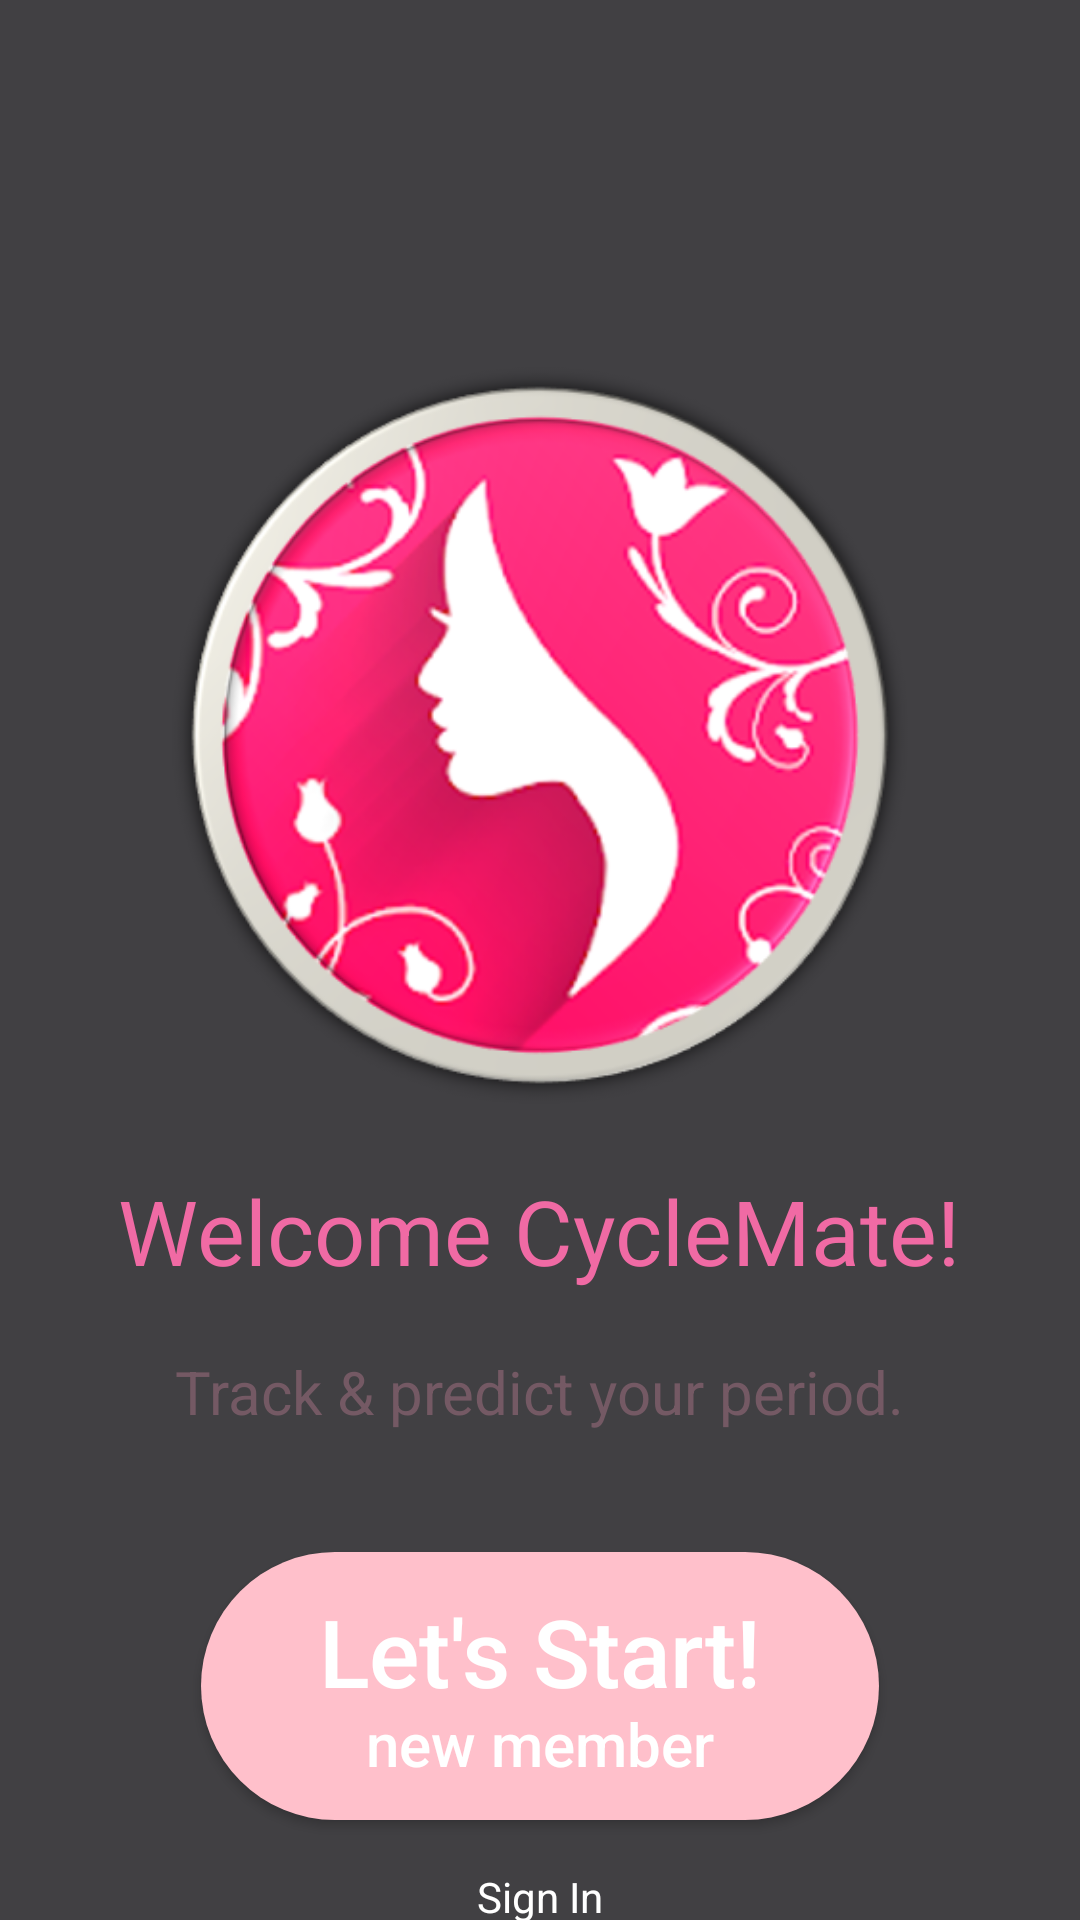

Produce the Android XML layout that renders to this screen, including the resource entries it uses.
<!-- AndroidManifest.xml: application theme Theme.PeriodTracker -->
<!-- res/layout/activity_main.xml -->
<?xml version="1.0" encoding="utf-8"?>
<LinearLayout xmlns:android="http://schemas.android.com/apk/res/android"
    xmlns:app="http://schemas.android.com/apk/res-auto"
    xmlns:tools="http://schemas.android.com/tools"
    android:layout_width="match_parent"
    android:layout_height="match_parent"
    android:orientation="vertical"
    android:gravity="center_horizontal"
    android:paddingTop="120dp"
    tools:context=".MainActivity">

    <ImageView
        android:id="@+id/my_image_view"
        android:layout_width="250dp"
        android:layout_height="250dp"
        android:src="@drawable/logo" />

    <TextView
        android:id="@+id/WelcomeTextView"
        android:layout_width="wrap_content"
        android:layout_height="wrap_content"
        android:text="Welcome CycleMate!"
        android:textSize="30sp"
        android:textColor="#f06aa4"
        android:layout_marginTop="20dp"/>

    <TextView
        android:id="@+id/DesTextView"
        android:layout_width="wrap_content"
        android:layout_height="wrap_content"
        android:text="Track &amp; predict your period."
        android:textSize="20sp"
        android:textColor="#745964"
        android:layout_marginTop="20dp"/>

    <Button
        android:id="@+id/button2"
        android:layout_width="226dp"
        android:layout_height="wrap_content"
        android:layout_marginTop="40dp"
        android:layout_marginBottom="16dp"
        android:background="@drawable/rounded_button"
        android:padding="12dp"
        android:text="@string/button_text"
        android:textAllCaps="false"
        android:textColor="#ffffff"
        android:textSize="25sp" />

    <TextView
        android:id="@+id/link_to_page2"
        android:layout_width="wrap_content"
        android:layout_height="wrap_content"
        android:text="Sign In"
        android:textColor="#ffffff"
        android:autoLink="web"
        android:linksClickable="true"
        android:onClick="scrollToView"/>



</LinearLayout>
<!-- resources referenced by this layout -->
<resources>
  <!-- drawable logo: png bitmap (drawable, 150740 bytes) -->
  <!-- drawable rounded_button (drawable) -->
  <?xml version="1.0" encoding="utf-8"?>
  <shape xmlns:android="http://schemas.android.com/apk/res/android"
      android:shape="rectangle">
      <corners android:radius="150dp" />
      <solid android:color="#FFC0CB" />
  </shape>
  <string name="button_text"><big>Let\'s Start!</big>\n<small>new member</small></string>
  <style name="Theme.PeriodTracker" parent="Theme.AppCompat.Light.NoActionBar">
          
          <item name="colorPrimary">@color/purple_500</item>
          <item name="colorPrimaryDark">@color/purple_700</item>
          <item name="colorAccent">@color/teal_200</item>
          <item name="android:windowBackground">@color/my_background_color</item>
          
      </style>
  <color name="purple_500">#FF6200EE</color>
  <color name="purple_700">#FF3700B3</color>
  <color name="teal_200">#FF03DAC5</color>
  <color name="my_background_color">#414043</color>
</resources>
